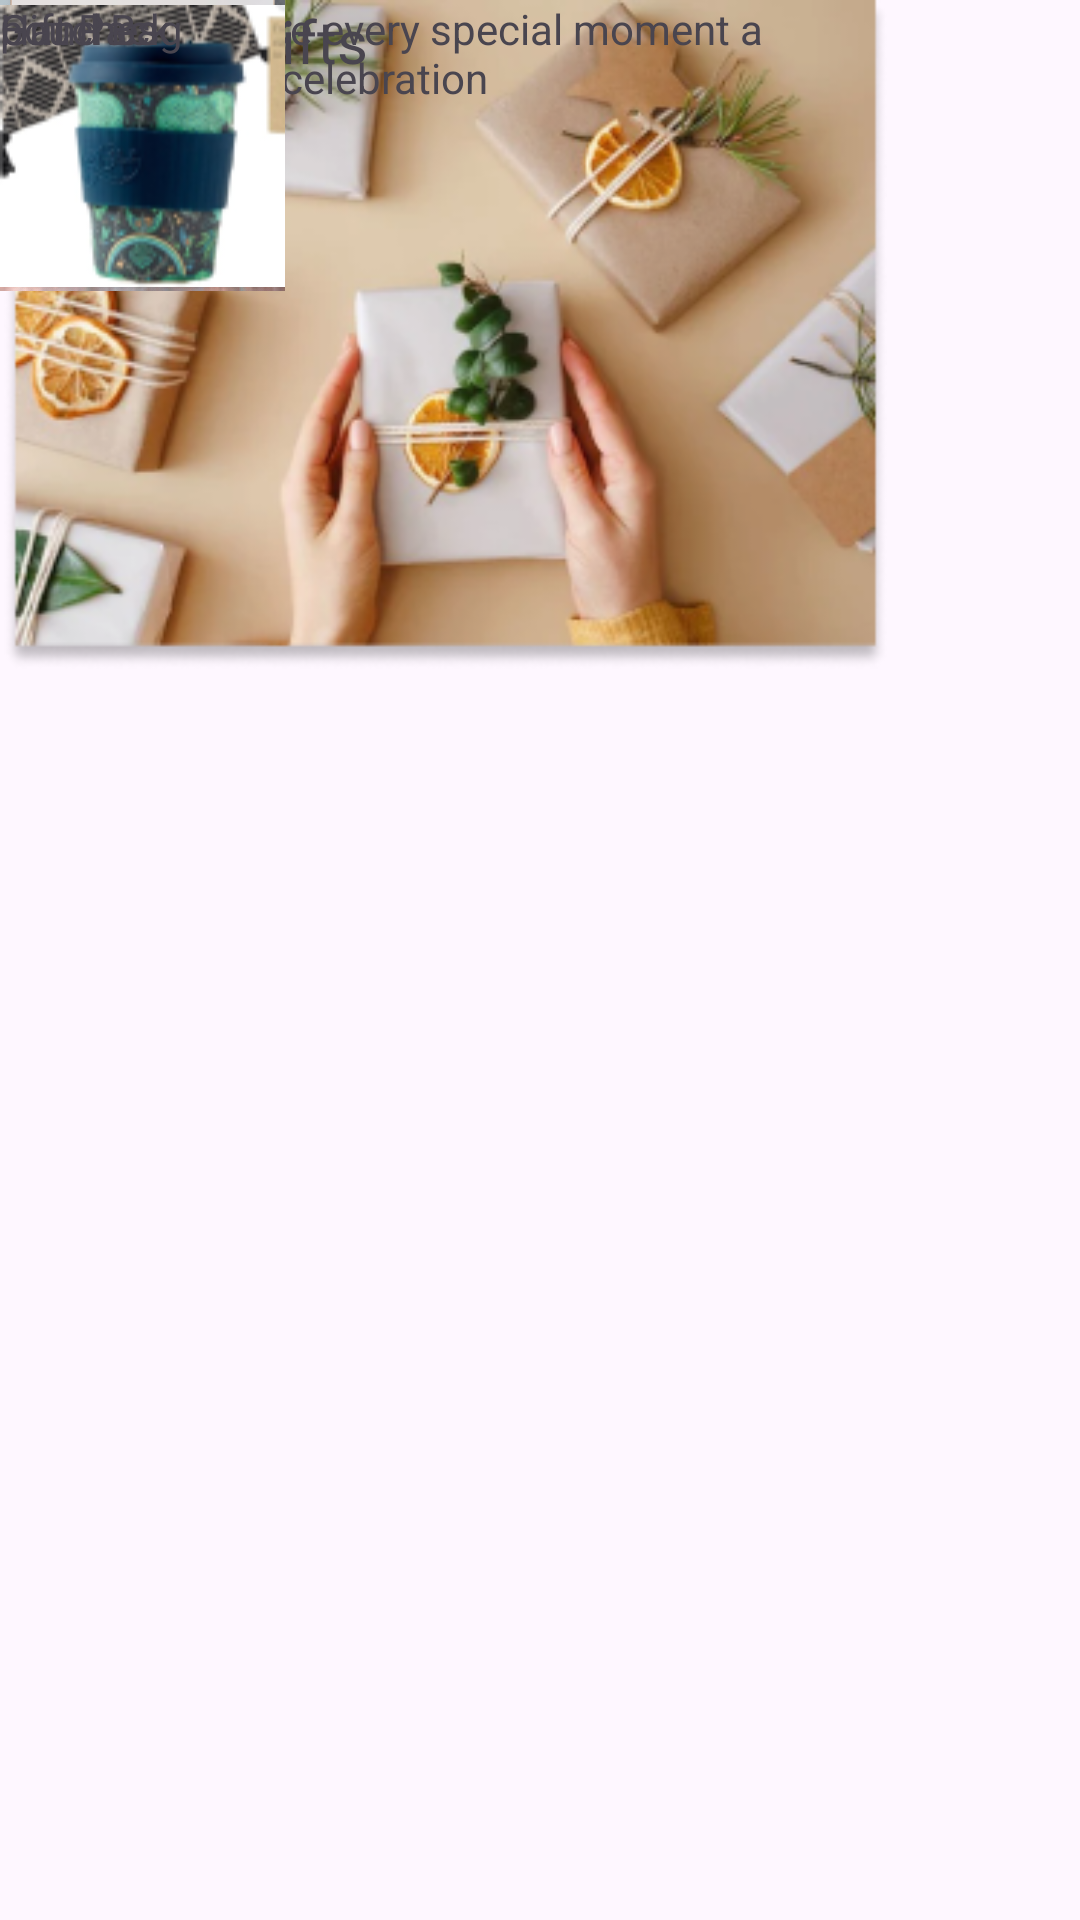

Android layout source for this screen:
<!-- AndroidManifest.xml: application theme Theme.GreenSteps -->
<!-- res/layout/activity_eco_friendly.xml -->
<?xml version="1.0" encoding="utf-8"?>
<androidx.constraintlayout.widget.ConstraintLayout xmlns:android="http://schemas.android.com/apk/res/android"
    xmlns:app="http://schemas.android.com/apk/res-auto"
    xmlns:tools="http://schemas.android.com/tools"
    android:id="@+id/LinearLayout"
    android:layout_width="match_parent"
    android:layout_height="match_parent"
    tools:context=".eco_friendly_activity">

    <TextView
        android:id="@+id/textView11"
        android:layout_width="222dp"
        android:layout_height="32dp"
        android:fontFamily="@font/open_sans_bold"
        android:text="Ecofriendly Gifts"
        android:textSize="20sp"
        app:layout_constraintEnd_toEndOf="parent"
        app:layout_constraintHorizontal_bias="0.498"
        app:layout_constraintStart_toStartOf="parent"
        tools:layout_editor_absoluteY="16dp"
        tools:ignore="MissingConstraints" />

    <ImageView
        android:id="@+id/imageView14"
        android:layout_width="wrap_content"
        android:layout_height="wrap_content"
        app:layout_constraintBottom_toBottomOf="parent"
        app:layout_constraintEnd_toEndOf="parent"
        app:layout_constraintHorizontal_bias="0.041"
        app:layout_constraintStart_toStartOf="parent"
        app:layout_constraintTop_toTopOf="parent"
        app:layout_constraintVertical_bias="0.019"
        app:srcCompat="@drawable/baseline_arrow_back_ios_24" />

    <ImageView
        android:id="@+id/imageView49"
        android:layout_width="297dp"
        android:layout_height="223dp"
        app:srcCompat="@drawable/eco_friendly_giftspng"
        tools:layout_editor_absoluteX="57dp"
        tools:layout_editor_absoluteY="87dp"
        tools:ignore="MissingConstraints" />

    <TextView
        android:id="@+id/textView53"
        android:layout_width="153dp"
        android:layout_height="33dp"
        android:fontFamily="@font/archivo_black"
        android:text="Unique gifts   "
        android:textAlignment="center"
        android:textSize="20sp"
        tools:layout_editor_absoluteX="139dp"
        tools:layout_editor_absoluteY="331dp"
        tools:ignore="MissingConstraints" />

    <TextView
        android:id="@+id/textView59"
        android:layout_width="256dp"
        android:layout_height="32dp"
        android:text="Curated to make every special moment a  celebration"
        android:textAlignment="center"
        tools:layout_editor_absoluteX="66dp"
        tools:layout_editor_absoluteY="380dp"
        tools:ignore="MissingConstraints" />

    <ImageView
        android:id="@+id/imageView50"
        android:layout_width="95dp"
        android:layout_height="97dp"
        app:srcCompat="@drawable/table"
        tools:layout_editor_absoluteX="40dp"
        tools:layout_editor_absoluteY="438dp"
        tools:ignore="MissingConstraints" />

    <ImageView
        android:id="@+id/imageView51"
        android:layout_width="95dp"
        android:layout_height="97dp"
        app:srcCompat="@drawable/spoons"
        tools:layout_editor_absoluteX="168dp"
        tools:layout_editor_absoluteY="438dp"
        tools:ignore="MissingConstraints" />

    <ImageView
        android:id="@+id/imageView53"
        android:layout_width="95dp"
        android:layout_height="97dp"
        app:srcCompat="@drawable/box"
        tools:layout_editor_absoluteX="284dp"
        tools:layout_editor_absoluteY="438dp"
        tools:ignore="MissingConstraints" />

    <TextView
        android:id="@+id/textView61"
        android:layout_width="40dp"
        android:layout_height="16dp"
        android:text="Table"
        tools:layout_editor_absoluteX="57dp"
        tools:layout_editor_absoluteY="547dp"
        tools:ignore="MissingConstraints" />

    <TextView
        android:id="@+id/textView62"
        android:layout_width="50dp"
        android:layout_height="16dp"
        android:text="Spoons"
        tools:layout_editor_absoluteX="180dp"
        tools:layout_editor_absoluteY="547dp"
        tools:ignore="MissingConstraints" />

    <TextView
        android:id="@+id/textView63"
        android:layout_width="30dp"
        android:layout_height="16dp"
        android:text="Box"
        tools:layout_editor_absoluteX="316dp"
        tools:layout_editor_absoluteY="547dp"
        tools:ignore="MissingConstraints" />

    <ImageView
        android:id="@+id/imageView60"
        android:layout_width="95dp"
        android:layout_height="97dp"
        app:srcCompat="@drawable/pouches"
        tools:layout_editor_absoluteX="44dp"
        tools:layout_editor_absoluteY="582dp"
        tools:ignore="MissingConstraints" />

    <ImageView
        android:id="@+id/imageView63"
        android:layout_width="95dp"
        android:layout_height="97dp"
        app:srcCompat="@drawable/giftpacks"
        tools:layout_editor_absoluteX="168dp"
        tools:layout_editor_absoluteY="582dp"
        tools:ignore="MissingConstraints" />

    <ImageView
        android:id="@+id/imageView65"
        android:layout_width="95dp"
        android:layout_height="97dp"
        app:srcCompat="@drawable/bag"
        tools:layout_editor_absoluteX="292dp"
        tools:layout_editor_absoluteY="582dp"
        tools:ignore="MissingConstraints" />

    <TextView
        android:id="@+id/textView64"
        android:layout_width="60dp"
        android:layout_height="20dp"
        android:text="pouches"
        tools:layout_editor_absoluteX="57dp"
        tools:layout_editor_absoluteY="687dp"
        tools:ignore="MissingConstraints" />

    <TextView
        android:id="@+id/textView65"
        android:layout_width="60dp"
        android:layout_height="20dp"
        android:text="Gift Pack"
        tools:layout_editor_absoluteX="176dp"
        tools:layout_editor_absoluteY="688dp"
        tools:ignore="MissingConstraints" />

    <TextView
        android:id="@+id/textView66"
        android:layout_width="70dp"
        android:layout_height="20dp"
        android:text="Hand Bag"
        tools:layout_editor_absoluteX="305dp"
        tools:layout_editor_absoluteY="688dp"
        tools:ignore="MissingConstraints" />

</androidx.constraintlayout.widget.ConstraintLayout>
<!-- resources referenced by this layout -->
<resources>
  <!-- drawable bag: png bitmap (drawable, 17463 bytes) -->
  <!-- drawable box: png bitmap (drawable, 22045 bytes) -->
  <!-- drawable eco_friendly_giftspng: png bitmap (drawable, 119671 bytes) -->
  <!-- drawable giftpacks: png bitmap (drawable, 15157 bytes) -->
  <!-- drawable pouches: png bitmap (drawable, 27016 bytes) -->
  <!-- drawable spoons: png bitmap (drawable, 22064 bytes) -->
  <!-- drawable table: png bitmap (drawable, 17267 bytes) -->
  <style name="Theme.GreenSteps" parent="Base.Theme.GreenSteps" />
  <style name="Base.Theme.GreenSteps" parent="Theme.Material3.DayNight.NoActionBar">
          
          
      </style>
</resources>
